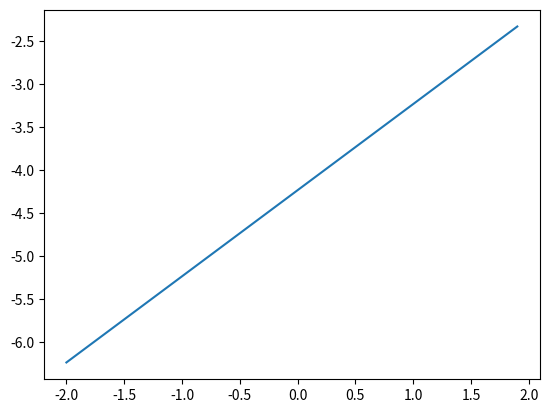

Recreate this plot in Python.
import matplotlib.pyplot as plt
import numpy as np

def log_softmax(x):
    print("in: ", x)
    v_sum = np.exp(x).sum(-1);
    v_log = np.log(v_sum)
    v_out = x - np.expand_dims(v_log, 0);
    print("out: ", v_out);
    return v_out;

xpoints = np.arange(-2, 2, 0.1)
ypoints = log_softmax(xpoints)

plt.plot(xpoints, ypoints)
plt.show()
